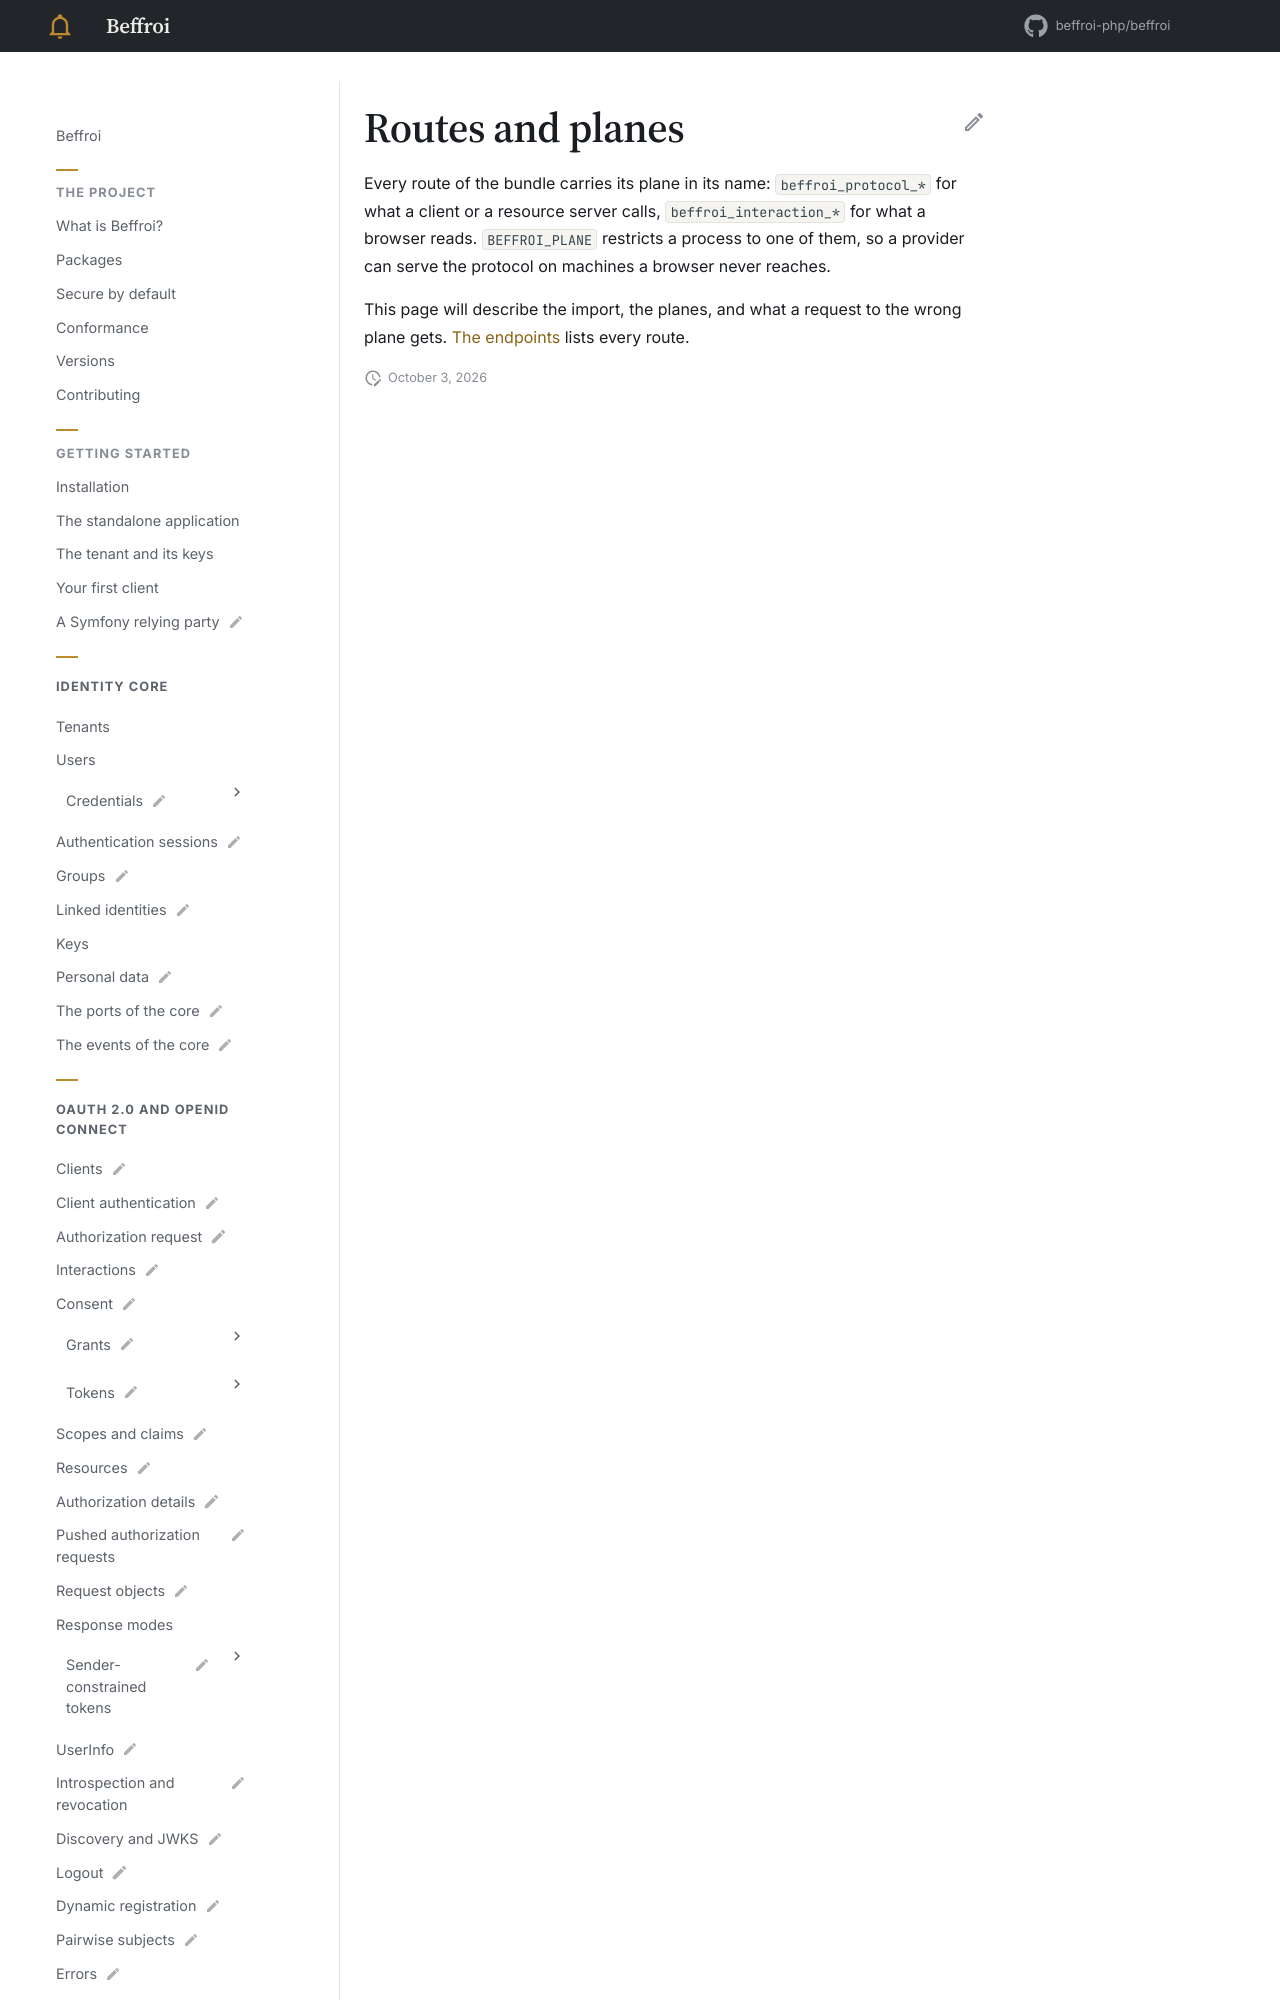

repository: beffroi-php/docs · page: 0.1/symfony-bundle/routes-and-planes/index.html · generator: mkdocs

---
title: Routes and planes
status: draft
description: The two planes, and restricting a process to one.
---

# Routes and planes

Every route of the bundle carries its plane in its name: `beffroi_protocol_*` for what a client or a resource
server calls, `beffroi_interaction_*` for what a browser reads. `BEFFROI_PLANE` restricts a process
